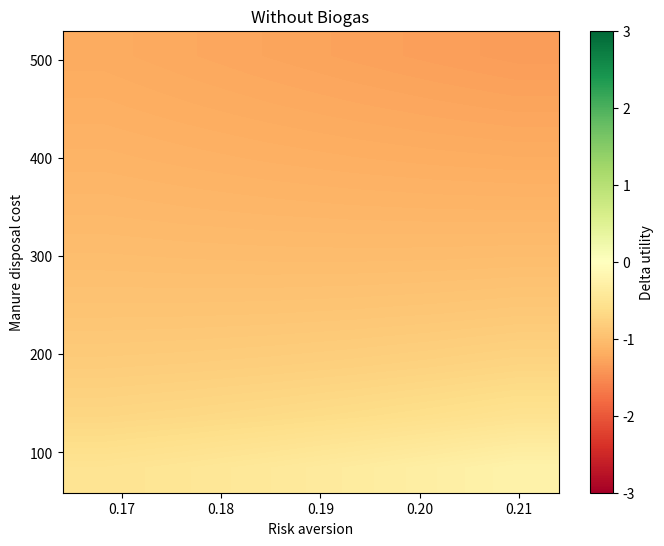

The matplotlib source for this figure: (Note: this script raises an exception after producing the figure.)
#%% Importing libraries
import numpy as np
import matplotlib.pyplot as plt
import pandas as pd 
import matplotlib.colors as colors
#%% Parameters initialization

N_limit = 170 # kg N/ha, direttiva nitrati
N_buffalo = 83 # kg N/ha, Determinazione del carico di azoto secondo il DM 7/4/06
N_strip_eff = 0.7 # Efficienza di rimozione dell'azoto
N_strip_eff_val = np.arange(0.5,1,0.1) # min, med, max
Land_spred_ha = 1
Land_cost = 589 # Euro/ha, Dati RICA, (Affitti passivi / sau in affitto)
Land_cost_to_right = 0.1 # fraction of the land cost to be paid in case of land rights
Land_rights = Land_cost * Land_cost_to_right
p_sanction = 0.3 # Probabilità di sanzione
p_sanction_val = np.arange(0.01,1,0.05)
Land_cost_to_rights_val = np.arange(0.1,1,0.1) #
Land_cost_0	= 0 #Land cost for non-compliace
Sanction = 2582.28  # 516.46 ad euro 5164.57 , Disciplina tecnica per la utilizzazione dei liquami zootecnici - Le sanzioni amministrative sono così graduate: a) in sede di prima violazione, la sanzione da applicare è pari alla sanzione minima prevista;b) in sede di seconda violazione, la sanzione da applicare è pari al 50% della sanzione massima prevista;c) in sede di terza violazione, la sanzione da applicare è pari al 75% della sanzione massima prevista;d) in sede di quarta e successiva violazione, la sanzione da applicare è pari alla sanzione massima prevista
Sanction_val = [516.46, 2582.28, 3873.43 , 5164.57] # min, 50%, 75%, max

Risk_aversion = 0.193 # Italian farmer risk aversion by elicitation using lotteries, source: https://doi.org/10.1002/aepp.13330 , 0.164 , 0.223
Risk_aversion_val = np.arange(0.164, 0.223, 0.01) # min, max
R_europe = 0.214 # Risk aversion for Europe
R_europe_val = np.arange(0.206, 0.223, 0.01) # min, max

#%% The model
def u_compliance(l_c, risk): # l_c: land cost, risk: risk aversion
    return (l_c**risk)*(-1)

def u_non_compliance(p_s, l_nc, risk, s): # p_s: probability of sanction, l_nc: land cost, risk: risk aversion, s: sanction
    return p_s*(-1)*(l_nc+s)**risk+(1-p_s)*(-1)*l_nc**risk

def u_compliance_biogas(l_c, risk, N_eff): # l_c: land cost, risk: risk aversion, N_strip_eff: nitrogen removal efficiency
    return ((l_c*(1-N_eff))**risk)*(-1)

def is_compliance(l_c,risk, p_s, l_nc, s):
    return u_compliance(l_c,risk) > u_non_compliance(p_s, l_nc, risk, s)

def delta_compliance(l_c,risk, p_s, l_nc, s):
    return u_compliance(l_c,risk) - u_non_compliance(p_s, l_nc, risk, s)

def delta_compliance_b(l_c,risk, p_s, l_nc, s,N_eff):
    return u_compliance_biogas(l_c,risk,N_eff) - u_non_compliance(p_s, l_nc, risk, s)

def is_compliance_b(l_c,risk, p_s, l_nc, s):
    return u_compliance_biogas(l_c,risk) > u_non_compliance(p_s, l_nc, risk, s)

#%% Results
# Average values
print (u_compliance(Land_rights, Risk_aversion))
print (u_non_compliance(p_sanction,Land_cost_0, Risk_aversion, Sanction))
print(u_compliance_biogas(Land_rights, Risk_aversion, N_strip_eff))
print(delta_compliance(Land_rights, Risk_aversion, p_sanction, Land_cost_0, Sanction))
print(delta_compliance_b(Land_rights, Risk_aversion, p_sanction, Land_cost_0, Sanction, N_strip_eff))
# %% plot
def plot_results(results, par1 , par2, b = False):
    if b:
        i = 6
    else:
        i = 4
    if results[:,4].min() >= 0 and results[:,6].max() >= 0:
        vmin = -0.1
    else: 
        vmin = min(results[:,4].min(),results[:,6].min())
    if results[:,4].max() <= 0 and results[:,6].min() <= 0:
        vmax = +0.1
    else:
        vmax = max(results[:,4].max(),results[:,6].max())
    norm = colors.TwoSlopeNorm(vmin= vmin, vcenter=0 , vmax=vmax)
    results = np.array(results)
    plt.figure()
    plt.scatter(results[:,0],results[:,1],c=results[:,i],cmap='RdYlGn', norm=norm, s=150)
    plt.colorbar()
    plt.xlabel(par1)
    plt.ylabel(par2)
    if b:
        plt.title('With Biogas')
    else:
        plt.title('Without Biogas')
    if b:
        plt.savefig(('./Grafici/'+par1+'_'+par2+'_biogas.png'))
    else: 
        plt.savefig(('./Grafici/'+par1+'_'+par2+'.png'))
    plt.show()

def heatmap2d(arr: np.ndarray, xlabel, ylabel, x_param, y_param, b = False):

    plt.figure(figsize=(8,6))
    norm = colors.TwoSlopeNorm(vmin= -3, vcenter=0 , vmax=+3)
    img = plt.imshow(arr,aspect='auto', origin='lower', 
                 extent=[ y_param[0], y_param[-1],x_param[0], x_param[-1]], 
                  interpolation= 'Bilinear', cmap='RdYlGn', norm=norm)
    # Add colorbar
    plt.colorbar(img, label='Delta utility')
    if b:
        plt.title('With Biogas')
    else:
        plt.title('Without Biogas')
    plt.xlabel(xlabel)
    plt.ylabel(ylabel)
    if b:
        plt.savefig(('./Grafici/'+xlabel+'_'+ylabel+'_biogas.png'))
    else:
        plt.savefig(('./Grafici/'+xlabel+'_'+ylabel+'.png'))
    plt.show()
def heatmap2d2(arr: np.ndarray, xlabel, ylabel, x_param, y_param, b = False):

    plt.figure(figsize=(8,6))
    norm = colors.TwoSlopeNorm(vmin= -3, vcenter=0 , vmax=+3)
    img = plt.imshow(arr,aspect='auto', origin='lower', 
                 extent=[ y_param[0], y_param[-1],x_param[0], x_param[-1]], 
                  interpolation= 'Bilinear', cmap='RdYlGn')
    # Add colorbar
    plt.colorbar(img, label='Delta utility')
    if b:
        plt.title('With Biogas')
    else:
        plt.title('Without Biogas')
    plt.xlabel(xlabel)
    plt.ylabel(ylabel)
    if b:
        plt.savefig(('./Grafici/'+xlabel+'_'+ylabel+'_biogas.png'))
    else:
        plt.savefig(('./Grafici/'+xlabel+'_'+ylabel+'.png'))
    plt.show()
def deltab_heat(arr: np.ndarray, xlabel, ylabel, x_param, y_param):
    plt.figure(figsize=(8,6))
    img = plt.imshow(arr,aspect='auto', origin='lower', 
                 extent=[ y_param[0], y_param[-1],x_param[0], x_param[-1]], 
                  interpolation= 'Bilinear', cmap='Blues')
        # Add colorbar
    plt.colorbar(img, label='Difference of Delta Utilities')
    plt.title('Difference of Delta Utilities between biogas and non-biogas')
    plt.xlabel(xlabel)
    plt.ylabel(ylabel)
    plt.savefig(('./Grafici/'+xlabel+'_'+ylabel+'_diff.png'))
    plt.show()


# %%
from mpl_toolkits.mplot3d import Axes3D
from matplotlib import pyplot as plt
from matplotlib import colors
def surface3d_plot(arr: np.ndarray, xlabel, ylabel, x_param, y_param, b=False):
    fig = plt.figure(figsize=(10, 8))
    ax = fig.add_subplot(111, projection='3d')

    # Generate meshgrid for the surface plot
    X, Y = np.meshgrid(y_param, x_param)
    Z = arr

    # Define the colormap normalization
    norm = colors.TwoSlopeNorm(vmin=-3, vcenter=0, vmax=3)
    cmap = plt.cm.RdYlGn

    # Plot the surface
    surf = ax.plot_surface(X, Y, Z, cmap=cmap, norm=norm, edgecolor='k', alpha=0.9)

    # Add colorbar
    cbar = fig.colorbar(surf, ax=ax, shrink=0.5, aspect=10, label='Delta utility')

    # Add labels and title
    ax.set_xlabel(xlabel)
    ax.set_ylabel(ylabel)
    ax.set_zlabel('Delta Utility')
    ax.set_title('With Biogas' if b else 'Without Biogas')

    # Save the figure
    filename = f'./Grafici/{xlabel}_{ylabel}' + ('_biogas.png' if b else '.png')
    plt.savefig(filename)

    # Show the plot
    plt.show()


# %% Disposal costs and risk aversion
# Sensitivity analysis
results = np.zeros((len(Land_cost_to_rights_val),len(Risk_aversion_val)))
resultsb  = np.zeros((len(Land_cost_to_rights_val),len(Risk_aversion_val)))
for i in range(len(Land_cost_to_rights_val)):
    for j in range(len(Risk_aversion_val)):
        L_r = Land_cost * Land_cost_to_rights_val[i]*0.3
        results[i,j]= delta_compliance(L_r, Risk_aversion_val[j], p_sanction, Land_cost_0, Sanction)
        resultsb[i,j]= delta_compliance_b(L_r, Risk_aversion_val[j], p_sanction, Land_cost_0, Sanction, N_strip_eff)
# Plot the heatmap
lr = Land_cost_to_rights_val*Land_cost
heatmap2d(results, 'Risk aversion', 'Manure disposal cost', lr, Risk_aversion_val)
heatmap2d(resultsb, 'Risk aversion', 'Manure disposal cost', lr, Risk_aversion_val,1)

surface3d_plot(results, 'Risk aversion', 'Manure disposal cost', lr, Risk_aversion_val)

# %% Sanction and probability of sanction
results2 = np.zeros((len(Sanction_val),len(p_sanction_val)))
resultsb  = np.zeros((len(Sanction_val),len(p_sanction_val)))
deltab = np.zeros((len(Sanction_val),len(p_sanction_val)))
for i in range(len(Sanction_val)):
    for j in range(len(p_sanction_val)):
        results2[i,j] = delta_compliance(Land_rights, Risk_aversion, p_sanction_val[j], Land_cost_0, Sanction_val[i])
        resultsb[i,j] = delta_compliance_b(Land_rights, Risk_aversion, p_sanction_val[j], Land_cost_0, Sanction_val[i], N_strip_eff)
        deltab[i,j]= resultsb[i,j] - results2[i,j]
# Plot the heatmap
heatmap2d(results2,  'Probability of sanction', 'Sanction',Sanction_val,p_sanction_val )
heatmap2d(resultsb,  'Probability of sanction', 'Sanction',Sanction_val,p_sanction_val,1 )
deltab_heat(deltab, 'Probability of sanction', 'Sanction',Sanction_val,p_sanction_val)
surface3d_plot(results2, 'Probability of sanction', 'Sanction',Sanction_val,p_sanction_val)
# %% Risk aversion and probability of sanction
results = np.zeros((len(p_sanction_val),len(Risk_aversion_val)))
resultsb  = np.zeros((len(p_sanction_val),len(Risk_aversion_val)))
deltab = np.zeros((len(p_sanction_val),len(Risk_aversion_val)))

for i in range(len(Risk_aversion_val)):
    for j in range(len(p_sanction_val)):
        results[j,i]= delta_compliance(Land_rights, Risk_aversion_val[i], p_sanction_val[j], Land_cost_0, Sanction)
        resultsb[j,i]= delta_compliance_b(Land_rights, Risk_aversion_val[i], p_sanction_val[j], Land_cost_0, Sanction, N_strip_eff)
        deltab[j,i]= resultsb[j,i] - results[j,i]
# Plot the heatmap
heatmap2d(results, 'Risk aversion', 'Probability of sanction', p_sanction_val, Risk_aversion_val, )
heatmap2d(resultsb, 'Risk aversion', 'Probability of sanction', p_sanction_val,Risk_aversion_val, 1)
deltab_heat(deltab, 'Risk aversion', 'Probability of sanction', p_sanction_val,Risk_aversion_val)
surface3d_plot(results, 'Risk aversion', 'Probability of sanction', p_sanction_val,Risk_aversion_val)
# %%
# %% Risk aversion and Land_rights
results = np.zeros((len(Land_cost_to_rights_val),len(Risk_aversion_val)))
resultsb  = np.zeros((len(Land_cost_to_rights_val),len(Risk_aversion_val)))
for i in range(len(Land_cost_to_rights_val)):
    for j in range(len(Risk_aversion_val)):
        L_r = Land_cost * Land_cost_to_rights_val[i]
        results[i,j]= delta_compliance(L_r, Risk_aversion_val[j], p_sanction, Land_cost_0, Sanction)
        resultsb[i,j]= delta_compliance_b(L_r, Risk_aversion_val[j], p_sanction, Land_cost_0, Sanction, N_strip_eff)

#Plot the heatmap
heatmap2d(results, 'Risk aversion', 'Manure disposal cost',(Land_cost * Land_cost_to_rights_val), Risk_aversion_val)
heatmap2d(resultsb, 'Risk aversion', 'Manure disposal cost',(Land_cost * Land_cost_to_rights_val), Risk_aversion_val,1)
deltab_heat(resultsb-results, 'Risk aversion', 'Manure disposal cost',(Land_cost * Land_cost_to_rights_val), Risk_aversion_val)
surface3d_plot(results, 'Risk aversion', 'Manure disposal cost',(Land_cost * Land_cost_to_rights_val), Risk_aversion_val)
# %% Nitrogen removal efficiency and probability of sanction
results = np.zeros((len(p_sanction_val),len(N_strip_eff_val)))
resultsb  = np.zeros((len(p_sanction_val),len(N_strip_eff_val)))
deltab = np.zeros((len(p_sanction_val),len(N_strip_eff_val)))
for i in range(len(p_sanction_val)):
    for j in range(len(N_strip_eff_val)):
        results[i,j]= delta_compliance(Land_rights, Risk_aversion, p_sanction_val[i], Land_cost_0, Sanction)
        resultsb[i,j]= delta_compliance_b(Land_rights, Risk_aversion, p_sanction_val[i], Land_cost_0, Sanction, N_strip_eff_val[j])
        deltab[i,j]= resultsb[i,j] - results[i,j]
# Plot the heatmap
heatmap2d(results, 'Nitrogen removal efficiency', 'Probability of sanction',p_sanction_val, N_strip_eff_val )
heatmap2d(resultsb, 'Nitrogen removal efficiency', 'Probability of sanction',p_sanction_val, N_strip_eff_val,1 )
deltab_heat(deltab, 'Nitrogen removal efficiency', 'Probability of sanction',p_sanction_val, N_strip_eff_val)
surface3d_plot(results, 'Nitrogen removal efficiency', 'Probability of sanction',p_sanction_val, N_strip_eff_val)
# %% Manure disposal cost and Nitrogen removal efficiency
results = np.zeros((len(Land_cost_to_rights_val),len(N_strip_eff_val)))
resultsb  = np.zeros((len(Land_cost_to_rights_val),len(N_strip_eff_val)))
for i in range(len(Land_cost_to_rights_val)):
    for j in range(len(N_strip_eff_val)):
        L_r = Land_cost * Land_cost_to_rights_val[i]
        results[i,j]= delta_compliance(L_r, Risk_aversion, p_sanction, Land_cost_0, Sanction)
        resultsb[i,j]= delta_compliance_b(L_r, Risk_aversion, p_sanction, Land_cost_0, Sanction, N_strip_eff_val[j])
# Plot the heatmap
heatmap2d2(results, 'Nitrogen removal efficiency', 'Manure disposal cost', (Land_cost * Land_cost_to_rights_val), N_strip_eff_val)
heatmap2d2(resultsb, 'Nitrogen removal efficiency', 'Manure disposal cost', (Land_cost * Land_cost_to_rights_val), N_strip_eff_val,1)
deltab_heat(resultsb-results, 'Nitrogen removal efficiency', 'Manure disposal cost', (Land_cost * Land_cost_to_rights_val), N_strip_eff_val)
# %%
